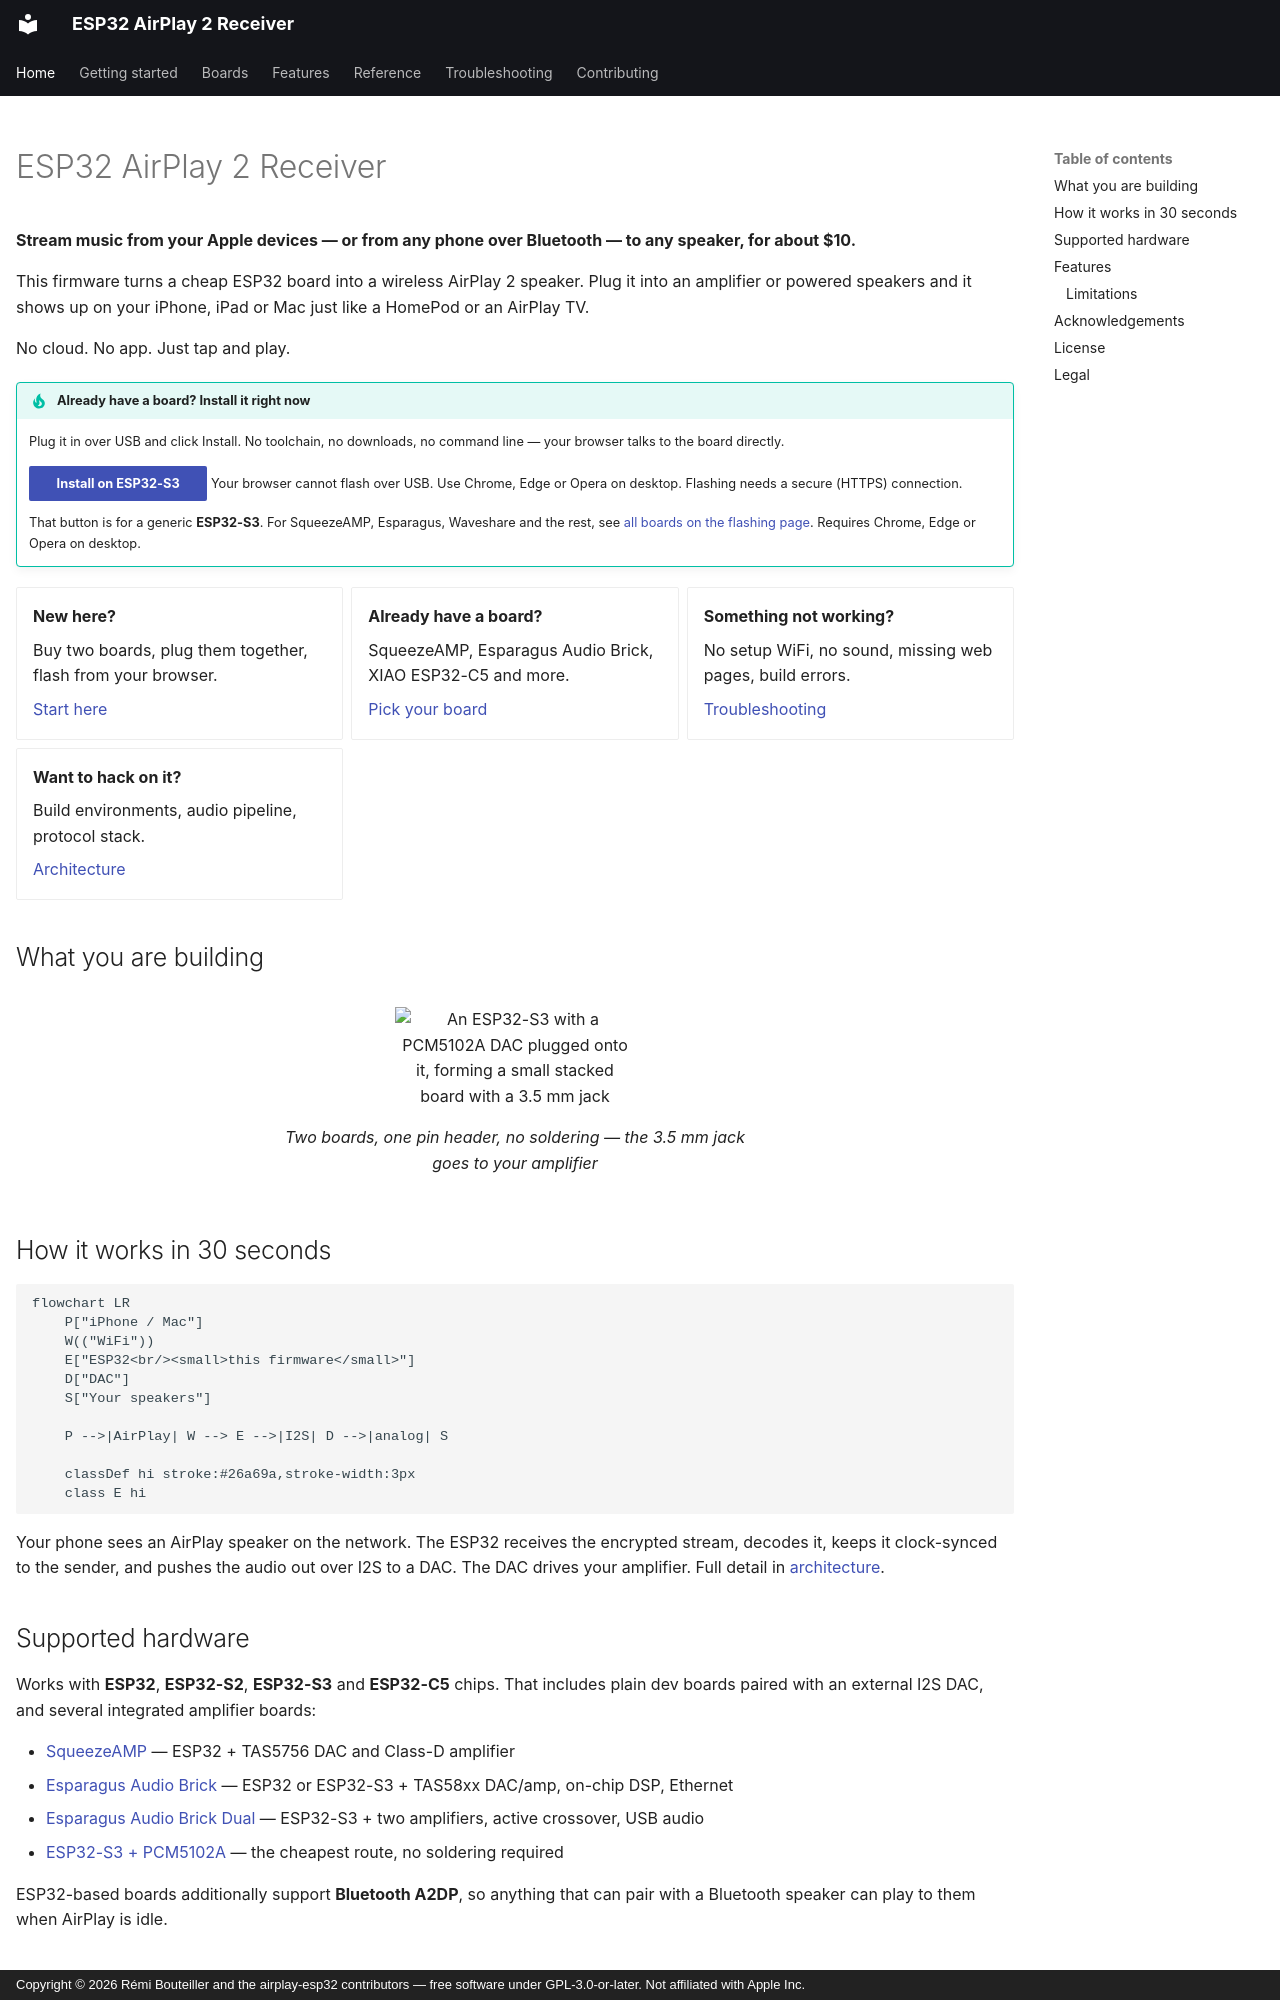

repository: rbouteiller/airplay-esp32 · page: index.html · generator: mkdocs · copyright: Copyright © 2026 Rémi Bouteiller and the airplay-esp32 contributors — free software under GPL-3.0-or-later. Not affiliated with Apple Inc.

---
title: ESP32 AirPlay 2 Receiver
hide:
  - navigation
---

# ESP32 AirPlay 2 Receiver

**Stream music from your Apple devices — or from any phone over Bluetooth — to any speaker, for about $10.**

This firmware turns a cheap ESP32 board into a wireless AirPlay 2 speaker. Plug it into
an amplifier or powered speakers and it shows up on your iPhone, iPad or Mac just like a
HomePod or an AirPlay TV.

No cloud. No app. Just tap and play.

!!! tip "Already have a board? Install it right now"

    Plug it in over USB and click Install. No toolchain, no downloads, no command line
    — your browser talks to the board directly.

    <esp-web-install-button manifest="/airplay-esp32/firmware/esp32s3.json">
      <button slot="activate" class="md-button md-button--primary">Install on ESP32-S3</button>
      <span slot="unsupported">Your browser cannot flash over USB. Use Chrome, Edge or Opera on desktop.</span>
      <span slot="not-allowed">Flashing needs a secure (HTTPS) connection.</span>
    </esp-web-install-button>

    That button is for a generic **ESP32-S3**. For SqueezeAMP, Esparagus, Waveshare and
    the rest, see [all boards on the flashing page](getting-started/flashing.md). Requires
    Chrome, Edge or Opera on desktop.

<div class="grid cards" markdown>

-   __New here?__

    Buy two boards, plug them together, flash from your browser.

    [Start here](getting-started/index.md)

-   __Already have a board?__

    SqueezeAMP, Esparagus Audio Brick, XIAO ESP32-C5 and more.

    [Pick your board](boards/index.md)

-   __Something not working?__

    No setup WiFi, no sound, missing web pages, build errors.

    [Troubleshooting](troubleshooting.md)

-   __Want to hack on it?__

    Build environments, audio pipeline, protocol stack.

    [Architecture](reference/architecture.md)

</div>

## What you are building

<figure markdown>
  ![An ESP32-S3 with a PCM5102A DAC plugged onto it, forming a small stacked board with a 3.5 mm jack](assets/ESP_PCM_front.png){ width="240" }
  <figcaption>Two boards, one pin header, no soldering — the 3.5 mm jack goes to your amplifier</figcaption>
</figure>

## How it works in 30 seconds

```mermaid
flowchart LR
    P["iPhone / Mac"]
    W(("WiFi"))
    E["ESP32<br/><small>this firmware</small>"]
    D["DAC"]
    S["Your speakers"]

    P -->|AirPlay| W --> E -->|I2S| D -->|analog| S

    classDef hi stroke:#26a69a,stroke-width:3px
    class E hi
```

Your phone sees an AirPlay speaker on the network. The ESP32 receives the encrypted
stream, decodes it, keeps it clock-synced to the sender, and pushes the audio out over I2S
to a DAC. The DAC drives your amplifier. Full detail in
[architecture](reference/architecture.md).

## Supported hardware

Works with **ESP32**, **ESP32-S2**, **ESP32-S3** and **ESP32-C5** chips. That includes
plain dev boards paired with an external I2S DAC, and several integrated
amplifier boards:

- [SqueezeAMP](boards/squeezeamp.md) — ESP32 + TAS5756 DAC and Class-D amplifier
- [Esparagus Audio Brick](boards/esparagus-audio-brick.md) — ESP32 or ESP32-S3 + TAS58xx DAC/amp, on-chip DSP, Ethernet
- [Esparagus Audio Brick Dual](boards/esparagus-audio-brick-dual-dac.md) — ESP32-S3 + two amplifiers, active crossover, USB audio
- [ESP32-S3 + PCM5102A](boards/esp32s3-pcm5102a.md) — the cheapest route, no soldering required

ESP32-based boards additionally support **Bluetooth A2DP**, so anything that can pair with
a Bluetooth speaker can play to them when AirPlay is idle.
